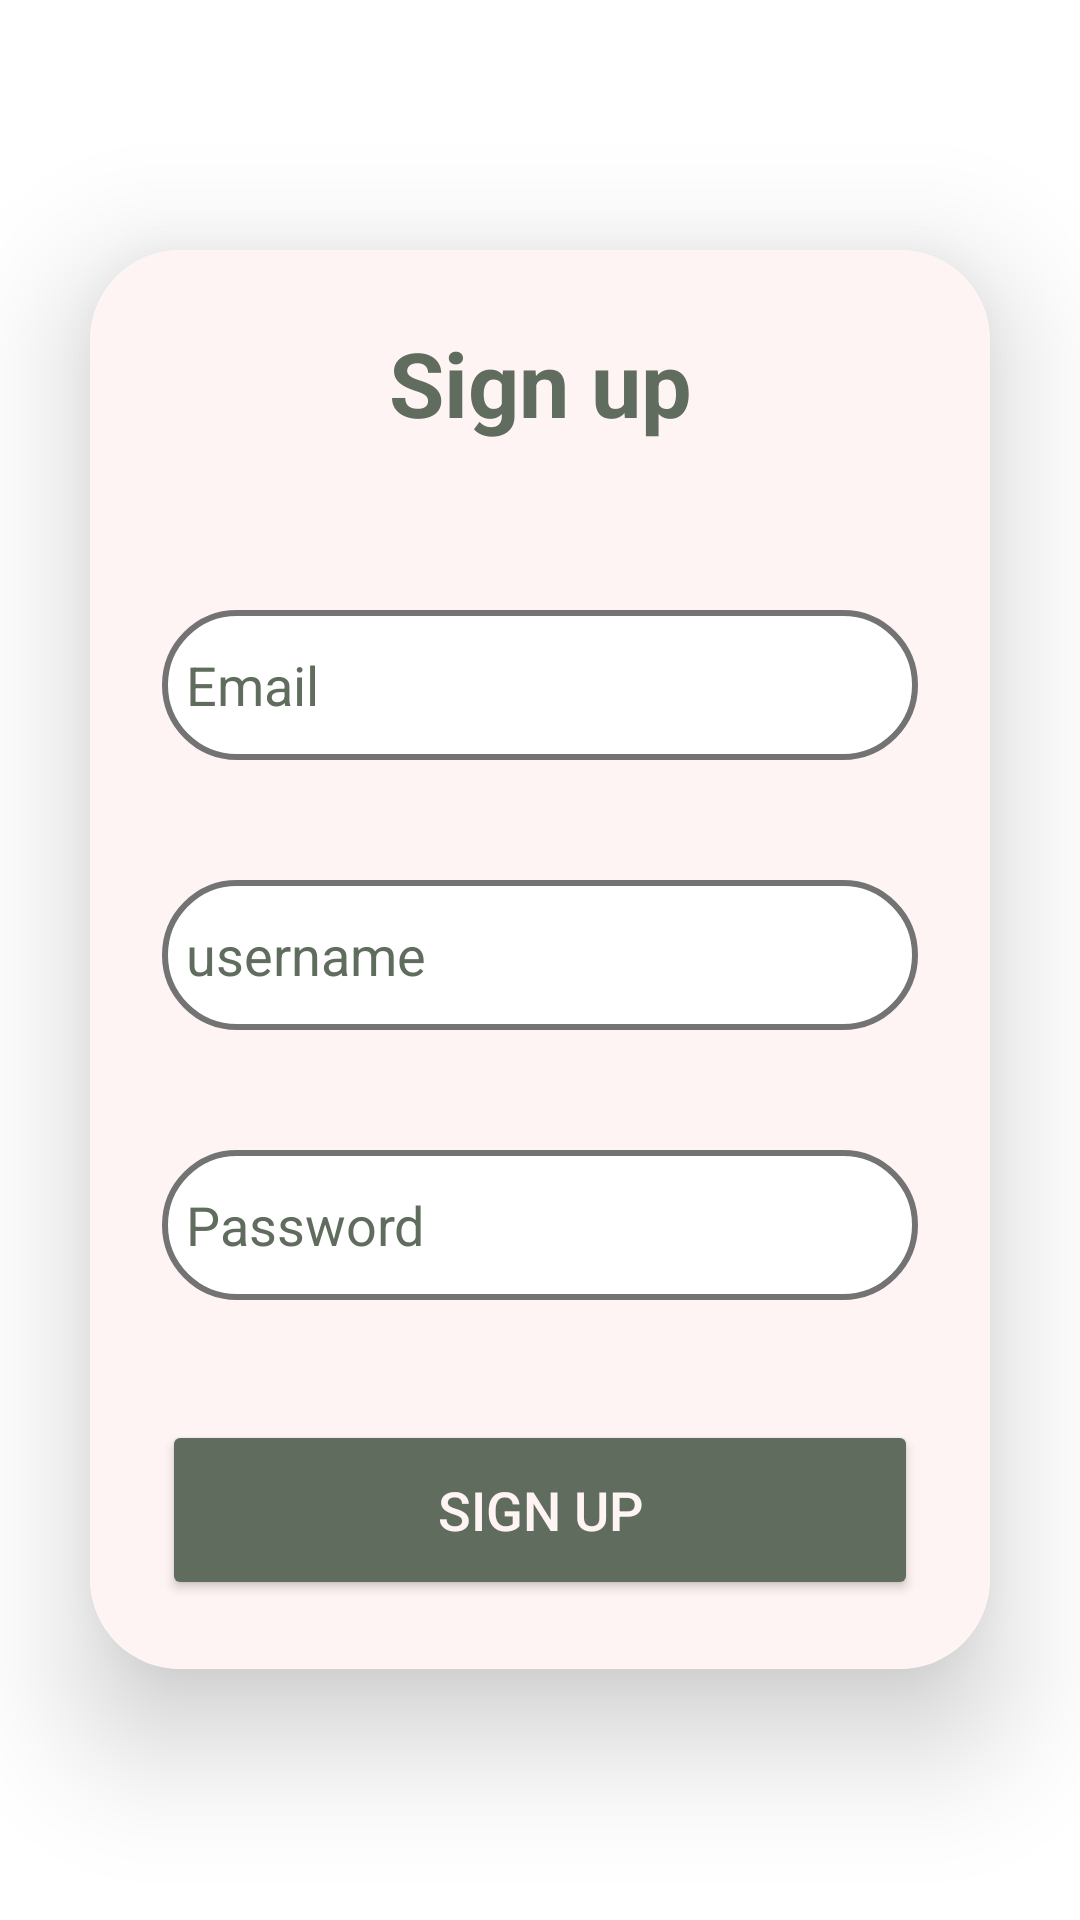

This screen was rendered from an Android layout file. Write that file and the resources it references.
<!-- AndroidManifest.xml: application theme Theme.CupcakeApp -->
<!-- res/layout/activity_user_signup.xml -->
<?xml version="1.0" encoding="utf-8"?>
<LinearLayout xmlns:android="http://schemas.android.com/apk/res/android"
    xmlns:app="http://schemas.android.com/apk/res-auto"
    xmlns:tools="http://schemas.android.com/tools"
    android:layout_width="match_parent"
    android:layout_height="match_parent"
    android:orientation="vertical"
    android:gravity="center"
    android:background="@color/white">

    <androidx.cardview.widget.CardView
        android:layout_width="match_parent"
        android:layout_height="473dp"
        android:layout_margin="30dp"
        android:background="@drawable/custom_card"
        app:cardCornerRadius="30dp"
        app:cardElevation="25dp">

        <LinearLayout
            android:layout_width="match_parent"
            android:layout_height="match_parent"
            android:layout_gravity="center_horizontal"
            android:background="@color/snow"
            android:orientation="vertical"
            android:padding="24dp">

            <TextView
                android:id="@+id/Signup"
                android:layout_width="match_parent"
                android:layout_height="56dp"
                android:text="Sign up"
                android:textAlignment="center"
                android:textColor="@color/ebony"
                android:textSize="30sp"
                android:textStyle="bold" />

            <EditText
                android:id="@+id/edtemail"
                android:layout_width="match_parent"
                android:layout_height="50dp"
                android:layout_marginTop="40dp"
                android:background="@drawable/custom_card"
                android:drawablePadding="8dp"
                android:hint="Email"
                android:inputType="textEmailAddress"
                android:padding="8dp"
                android:textColor="@color/ebony"
                android:textColorHighlight="@color/cardview_dark_background"
                android:textColorHint="@color/ebony" />

            <EditText
                android:id="@+id/usernameUP"
                android:layout_width="match_parent"
                android:layout_height="50dp"
                android:layout_marginTop="40dp"
                android:background="@drawable/custom_card"
                android:drawablePadding="8dp"
                android:hint="username"
                android:padding="8dp"
                android:textColor="@color/ebony"
                android:textColorHighlight="@color/cardview_dark_background"
                android:textColorHint="@color/ebony" />

            <EditText
                android:id="@+id/passwordUP"
                android:layout_width="match_parent"
                android:layout_height="50dp"
                android:layout_marginTop="40dp"
                android:background="@drawable/custom_card"
                android:drawablePadding="8dp"
                android:hint="Password"
                android:inputType="textPassword"
                android:padding="8dp"
                android:textColor="@color/ebony"
                android:textColorHighlight="@color/cardview_dark_background"
                android:textColorHint="@color/ebony" />

            <Button
                android:id="@+id/btnsignUP"
                android:layout_width="match_parent"
                android:layout_height="60dp"
                android:layout_marginTop="40dp"
                android:backgroundTint="@color/ebony"
                android:text="Sign up"
                android:textColor="@color/snow"
                android:textSize="18sp"
                app:cornerRadius="20dp" />


        </LinearLayout>


    </androidx.cardview.widget.CardView>


</LinearLayout>
<!-- resources referenced by this layout -->
<resources>
  <color name="ebony">#606C5D</color>
  <color name="snow">#FFF4F4</color>
  <color name="white">#FFFFFFFF</color>
  <!-- drawable custom_card (drawable) -->
  <?xml version="1.0" encoding="utf-8"?>
  <shape xmlns:android="http://schemas.android.com/apk/res/android"
      android:shape="rectangle">
      <stroke android:color="#737373"
          android:width="2dp"/>
      <corners android:radius="25dp"/>
      <solid android:color="@color/white"/>
  
  </shape>
  <style name="Theme.CupcakeApp" parent="Base.Theme.CupcakeApp" />
  <style name="Base.Theme.CupcakeApp" parent="Theme.Material3.DayNight.NoActionBar">
          
          
      </style>
</resources>
